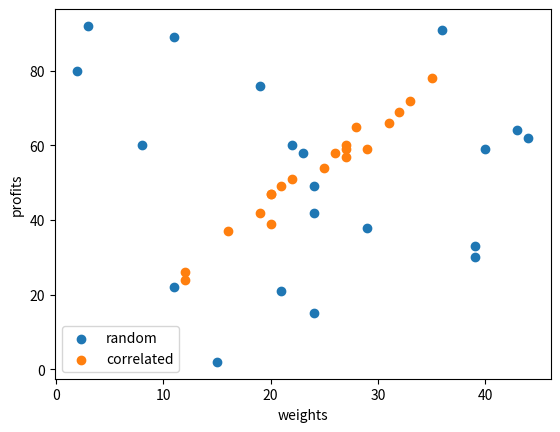

Write the Python code that produced this figure.
import numpy as np
import matplotlib.pylab as plt


def create_knapsack_data(item_count=5):
    """ Generate random dataset """

    weights = np.random.randint(1, 45, item_count)
    profits = np.random.randint(1, 99, item_count)
    capacity = np.random.randint(50, 99)
    return profits, weights, capacity


def create_knapsack_correlated(item_count=5):
    """ Generate random correlated dataset """

    density = 3
    yy = np.array([1, 45])
    xx = np.array([1, 99])
    means = [xx.mean(), yy.mean()]
    stds = [xx.std() / density, yy.std() / density]
    corr = 0.99  # correlation
    covs = [[stds[0] ** 2, stds[0] * stds[1] * corr],
            [stds[0] * stds[1] * corr, stds[1] ** 2]]

    m = np.random.multivariate_normal(means, covs, item_count).T

    m = np.round(m).astype(int)
    capacity = 400
    return m[0], m[1], capacity


if __name__ == '__main__':
    np.random.seed(42)
    profits, weights, _ = create_knapsack_data(item_count=20)

    plt.Figure()
    plt.scatter(weights, profits)
    plt.xlabel("weights")
    plt.ylabel("profits")

    np.random.seed(42)
    profits, weights, _ = create_knapsack_correlated(item_count=20)

    plt.scatter(weights, profits)
    plt.legend(['random', 'correlated'])
    plt.show()
